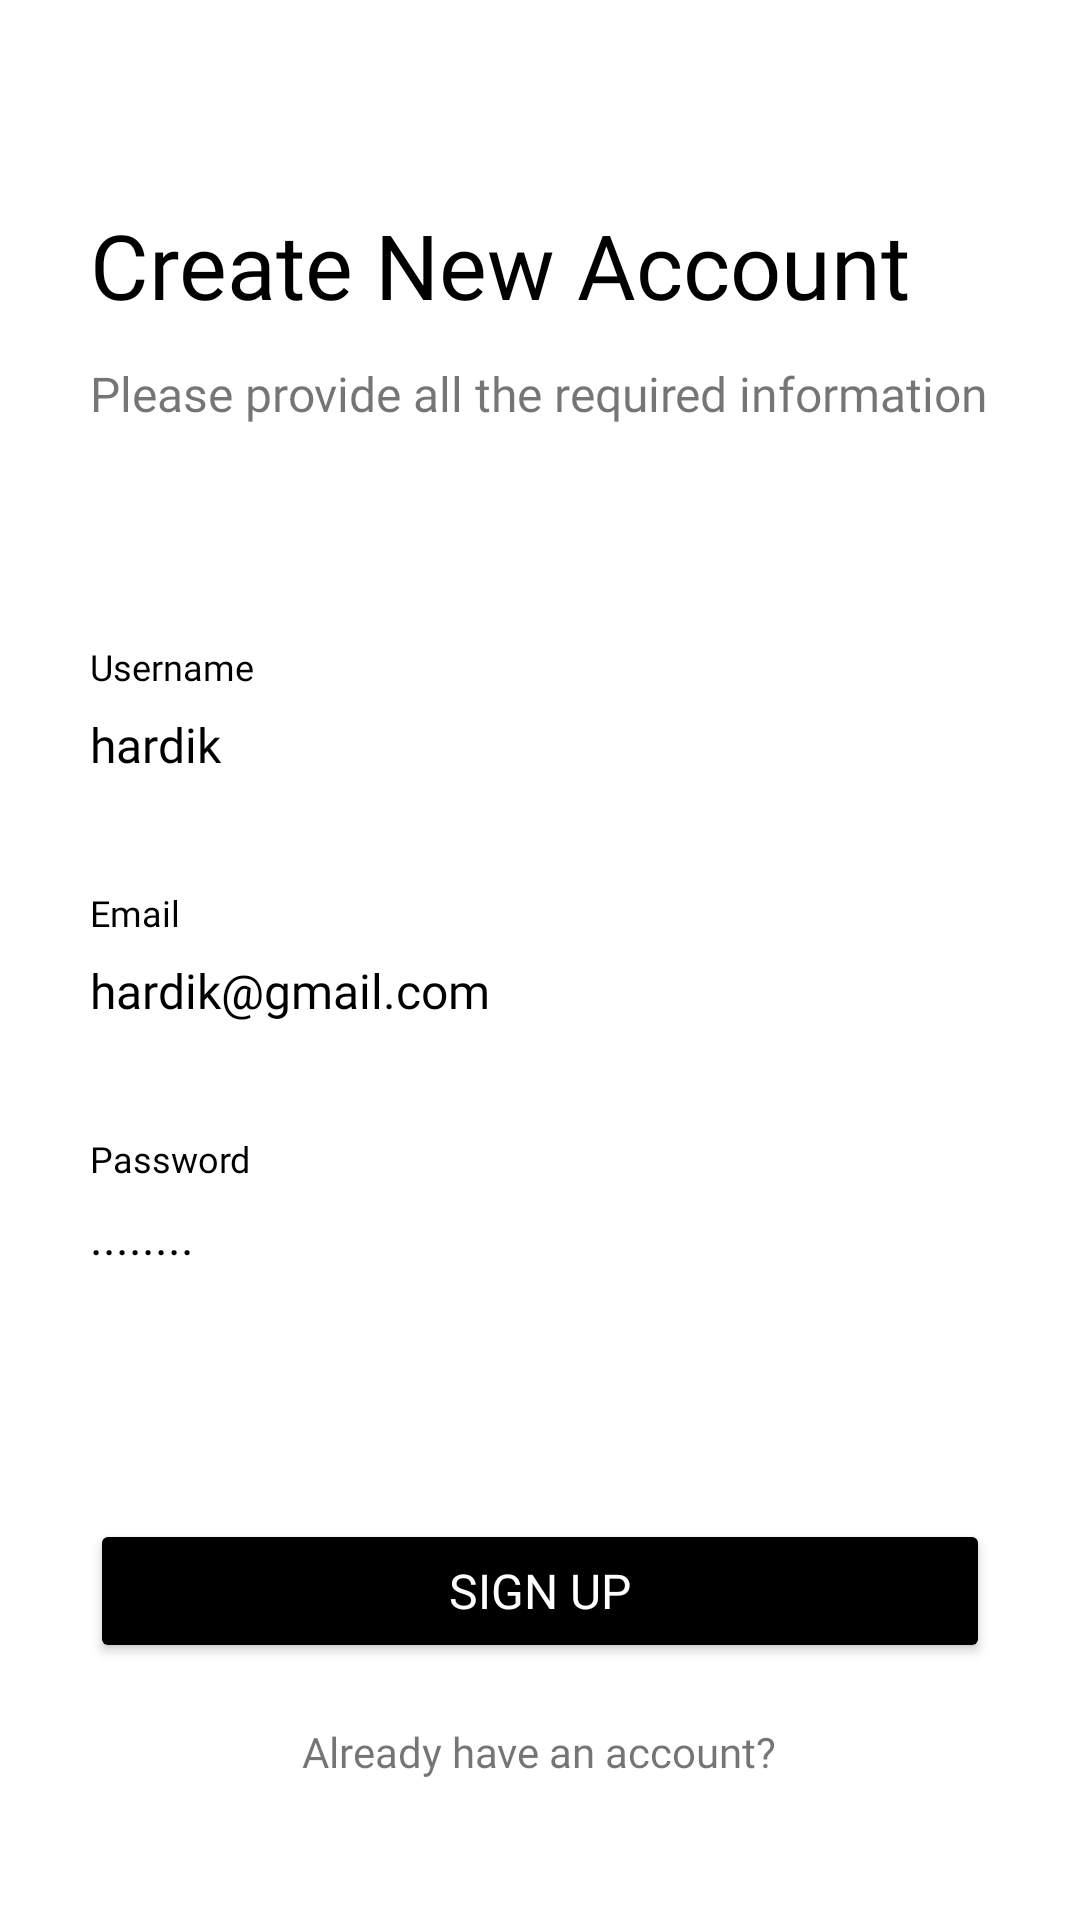

Write the Android layout XML for this screen, with the resource values it uses.
<!-- AndroidManifest.xml: application theme NoActionBar -->
<!-- res/layout/fragment_register.xml -->
<?xml version="1.0" encoding="utf-8"?>
<ScrollView xmlns:android="http://schemas.android.com/apk/res/android"
    android:layout_width="match_parent"
    android:layout_height="match_parent"
    android:scrollbars="none">

    <LinearLayout
        android:layout_width="match_parent"
        android:layout_height="wrap_content"
        android:orientation="vertical"
        android:layout_marginLeft="30dp"
        android:layout_marginRight="30dp"
        android:paddingTop="36dp"
        android:paddingBottom="60dp">

        <TextView
            android:layout_width="wrap_content"
            android:layout_height="wrap_content"
            android:layout_marginTop="32dp"
            android:fontFamily="@font/sf_pro_display_bold"
            android:text="@string/txt_register_header"
            android:textColor="@color/black"
            android:textSize="30sp" />

        <TextView
            android:layout_width="wrap_content"
            android:layout_height="wrap_content"
            android:layout_marginTop="12dp"
            android:fontFamily="@font/sf_pro_display_regular"
            android:text="@string/txt_register_subheader"
            android:textColor="@color/light_gray"
            android:textSize="16sp" />

        <TextView
            android:layout_width="wrap_content"
            android:layout_height="wrap_content"
            android:layout_marginTop="72dp"
            android:fontFamily="@font/sf_pro_display_regular"
            android:text="@string/txt_username"
            android:textColor="@color/black"
            android:textSize="12sp" />

        <EditText
            android:id="@+id/txt_username"
            android:layout_width="match_parent"
            android:layout_height="wrap_content"
            android:layout_marginTop="7dp"
            android:background="@android:color/transparent"
            android:fontFamily="@font/sf_pro_display_semibold"
            android:hint="@string/txt_username_hint"
            android:textColor="@color/black"
            android:textColorHint="@color/light_gray"
            android:textSize="16sp" />

        <View
            android:layout_width="match_parent"
            android:layout_height="1dp"
            android:layout_marginTop="16dp"
            android:background="@color/light_gray" />

        <TextView
            android:layout_width="wrap_content"
            android:layout_height="wrap_content"
            android:layout_marginTop="20dp"
            android:fontFamily="@font/sf_pro_display_regular"
            android:text="@string/txt_email"
            android:textColor="@color/black"
            android:textSize="12sp" />

        <EditText
            android:id="@+id/txt_email"
            android:layout_width="match_parent"
            android:layout_height="wrap_content"
            android:layout_marginTop="7dp"
            android:background="@android:color/transparent"
            android:fontFamily="@font/sf_pro_display_semibold"
            android:hint="@string/txt_email_hint"
            android:inputType="textEmailAddress"
            android:textColor="@color/black"
            android:textColorHint="@color/light_gray"
            android:textSize="16sp" />

        <View
            android:layout_width="match_parent"
            android:layout_height="1dp"
            android:layout_marginTop="16dp"
            android:background="@color/light_gray" />

        <TextView
            android:layout_width="wrap_content"
            android:layout_height="wrap_content"
            android:layout_marginTop="20dp"
            android:fontFamily="@font/sf_pro_display_regular"
            android:text="@string/txt_password"
            android:textColor="@color/black"
            android:textSize="12sp" />

        <EditText
            android:id="@+id/txt_password"
            android:layout_width="match_parent"
            android:layout_height="wrap_content"
            android:layout_marginTop="7dp"
            android:background="@android:color/transparent"
            android:fontFamily="@font/sf_pro_display_semibold"
            android:hint="@string/txt_password_hint"
            android:inputType="textPassword"
            android:textColor="@color/black"
            android:textColorHint="@color/light_gray"
            android:textSize="16sp" />

        <View
            android:layout_width="match_parent"
            android:layout_height="1dp"
            android:layout_marginTop="16dp"
            android:background="@color/light_gray" />

        <TextView
            android:id="@+id/txt_error"
            android:layout_width="wrap_content"
            android:layout_height="wrap_content"
            android:layout_marginTop="20dp"
            android:fontFamily="@font/sf_pro_display_regular"
            android:text=""
            android:textColor="@color/highlight_text_color"
            android:textSize="12sp" />

        <Button
            android:id="@+id/btn_sign_up"
            android:backgroundTint="@color/black"
            android:layout_width="match_parent"
            android:layout_height="wrap_content"
            android:layout_marginTop="30dp"
            android:fontFamily="@font/sf_pro_display_bold"
            android:text="@string/txt_sign_up"
            android:textAllCaps="true"
            android:textColor="@color/white"
            android:textSize="16sp" />

        <TextView
            android:id="@+id/btn_login"
            android:layout_width="wrap_content"
            android:layout_height="wrap_content"
            android:layout_gravity="center"
            android:layout_marginTop="20dp"
            android:fontFamily="@font/sf_pro_display_semibold"
            android:text="@string/txt_already_have_account"
            android:textSize="14sp" />

        <com.github.ybq.android.spinkit.SpinKitView
            android:visibility="gone"
            xmlns:app="http://schemas.android.com/apk/res-auto"
            android:id="@+id/progress_bar"
            android:indeterminate="true"
            style="@style/SpinKitView.ThreeBounce"
            android:layout_width="wrap_content"
            android:layout_height="wrap_content"
            android:layout_gravity="center"
            app:SpinKit_Color="@color/black" />


    </LinearLayout>


</ScrollView>
<!-- resources referenced by this layout -->
<resources>
  <string name="txt_already_have_account">Already have an account?</string>
  <string name="txt_email">Email</string>
  <string name="txt_email_hint">hardik@gmail.com</string>
  <string name="txt_password">Password</string>
  <string name="txt_password_hint">........</string>
  <string name="txt_register_header">Create New Account</string>
  <string name="txt_register_subheader">Please provide all the required information</string>
  <string name="txt_sign_up">Sign Up</string>
  <string name="txt_username">Username</string>
  <string name="txt_username_hint">hardik</string>
  <style name="NoActionBar" parent="Theme.MaterialComponents.DayNight.NoActionBar">
          <item name="android:windowNoTitle">true</item>
          <item name="android:windowActionBar">false</item>
          <item name="android:windowFullscreen">true</item>
          <item name="android:windowContentOverlay">@null</item>
      </style>
  <!-- not gathered from this repository: default colours our renderer supplied (Android Studio template values) -->
  <color name="black">#FF000000</color>
  <color name="white">#FFFFFFFF</color>
</resources>
